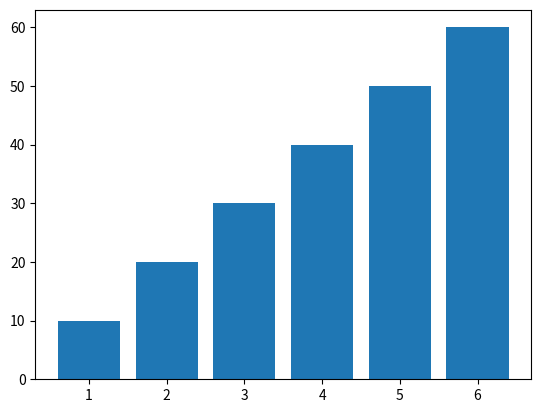

Write the Python code that produced this figure.
import matplotlib.pyplot as plt
x=[1,2,3,4,5,6]
height=[10,20,30,40,50,60]
plt.bar(x,height)
